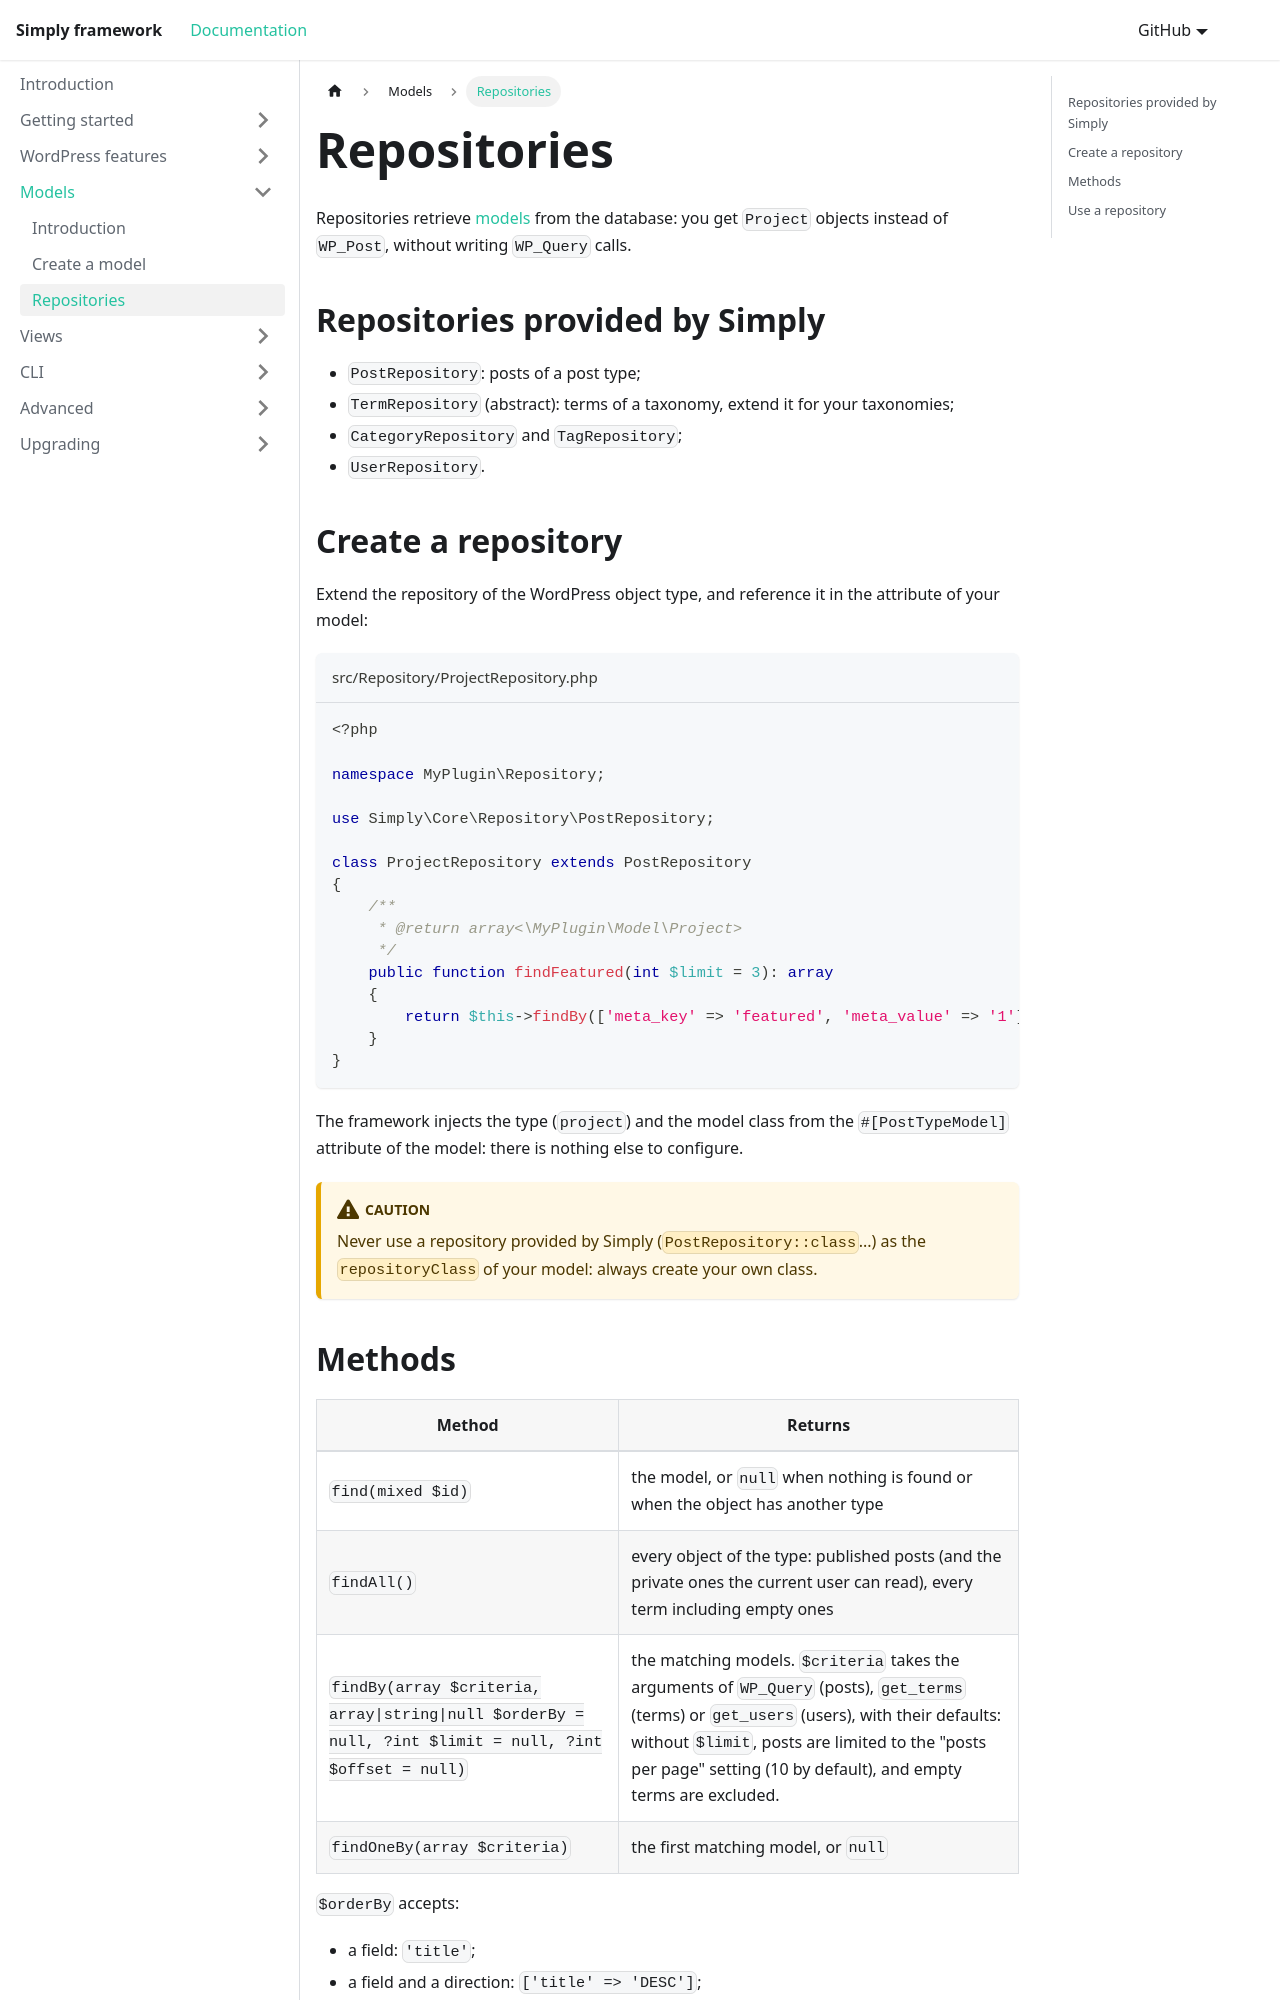

repository: Amorfx/simply-documentation · page: models/repository/index.html · generator: docusaurus

---
sidebar_position: 3
---
# Repositories
Repositories retrieve [models](create-model.md) from the database: you get `Project` objects instead of `WP_Post`, without writing `WP_Query` calls.

## Repositories provided by Simply
- `PostRepository`: posts of a post type;
- `TermRepository` (abstract): terms of a taxonomy, extend it for your taxonomies;
- `CategoryRepository` and `TagRepository`;
- `UserRepository`.

## Create a repository
Extend the repository of the WordPress object type, and reference it in the attribute of your model:

```php title='src/Repository/ProjectRepository.php'
<?php

namespace MyPlugin\Repository;

use Simply\Core\Repository\PostRepository;

class ProjectRepository extends PostRepository
{
    /**
     * @return array<\MyPlugin\Model\Project>
     */
    public function findFeatured(int $limit = 3): array
    {
        return $this->findBy(['meta_key' => 'featured', 'meta_value' => '1'], ['date' => 'DESC'], $limit);
    }
}
```
The framework injects the type (`project`) and the model class from the `#[PostTypeModel]` attribute of the model: there is nothing else to configure.

:::caution
Never use a repository provided by Simply (`PostRepository::class`...) as the `repositoryClass` of your model: always create your own class.
:::
